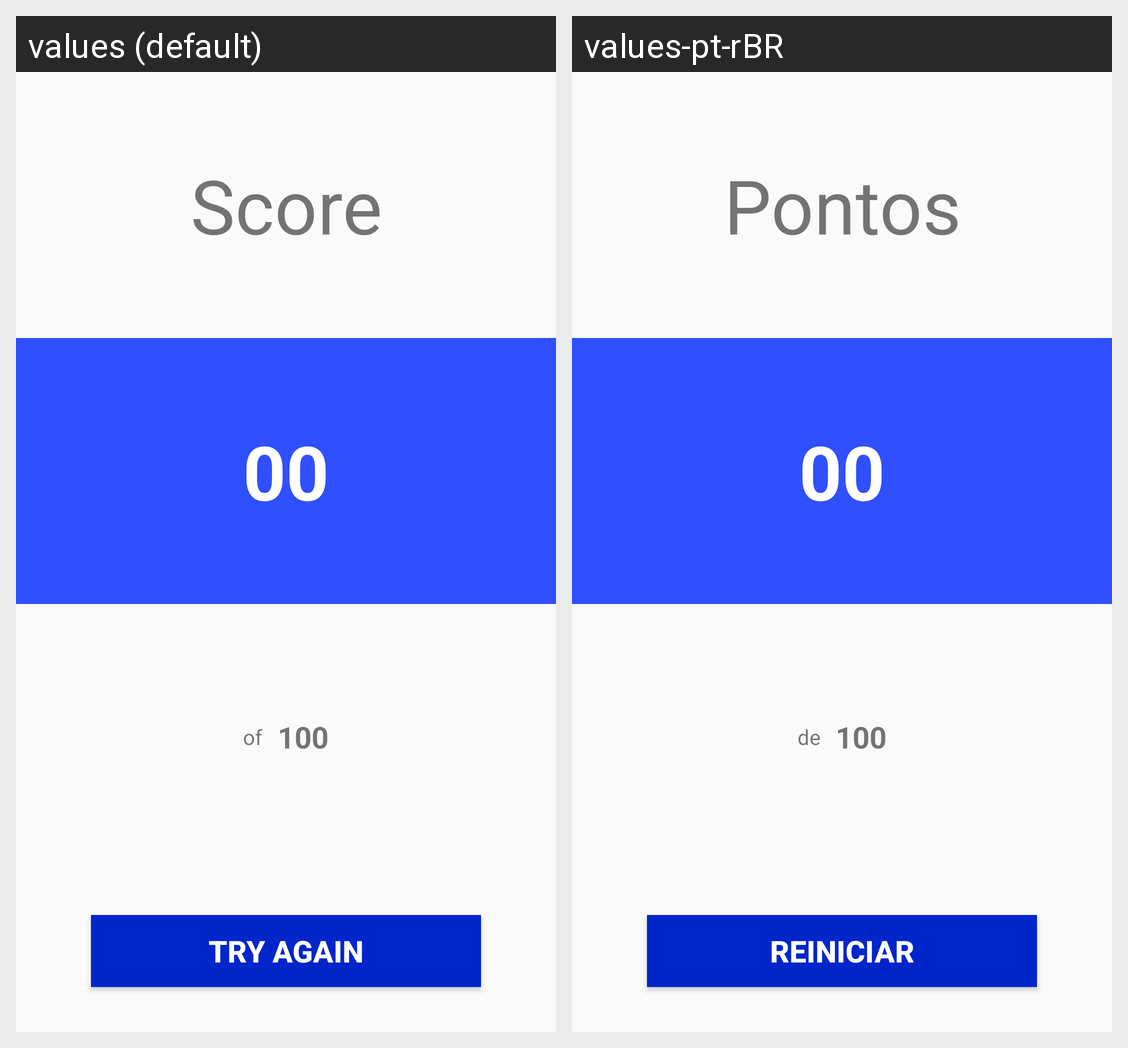

The Android screen above is rendered under two locales of the same app. Produce the string resources it draws, with the default and per-locale values.
Android screen res/layout/score.xml rendered under 2 locales, left to right: values (default), values-pt-rBR. Device: Nexus 5 (rendered at 1080×1920; each locale shown at half size, 540×960, under a caption strip naming it); theme AppTheme.
Strings drawn on this screen, with the default value and each locale's value (text and hints the layout hard-codes, and strings that could not be matched under every locale, appear in the picture but are not listed):

score
  values: Score
  values-pt-rBR: Pontos

actual_score
  values: 00
  values-pt-rBR: 00  [not translated; the default value is used]

of
  values: of
  values-pt-rBR: de

max_score
  values: 100
  values-pt-rBR: 100  [not translated; the default value is used]

try_again
  values: Try Again
  values-pt-rBR: Reiniciar
